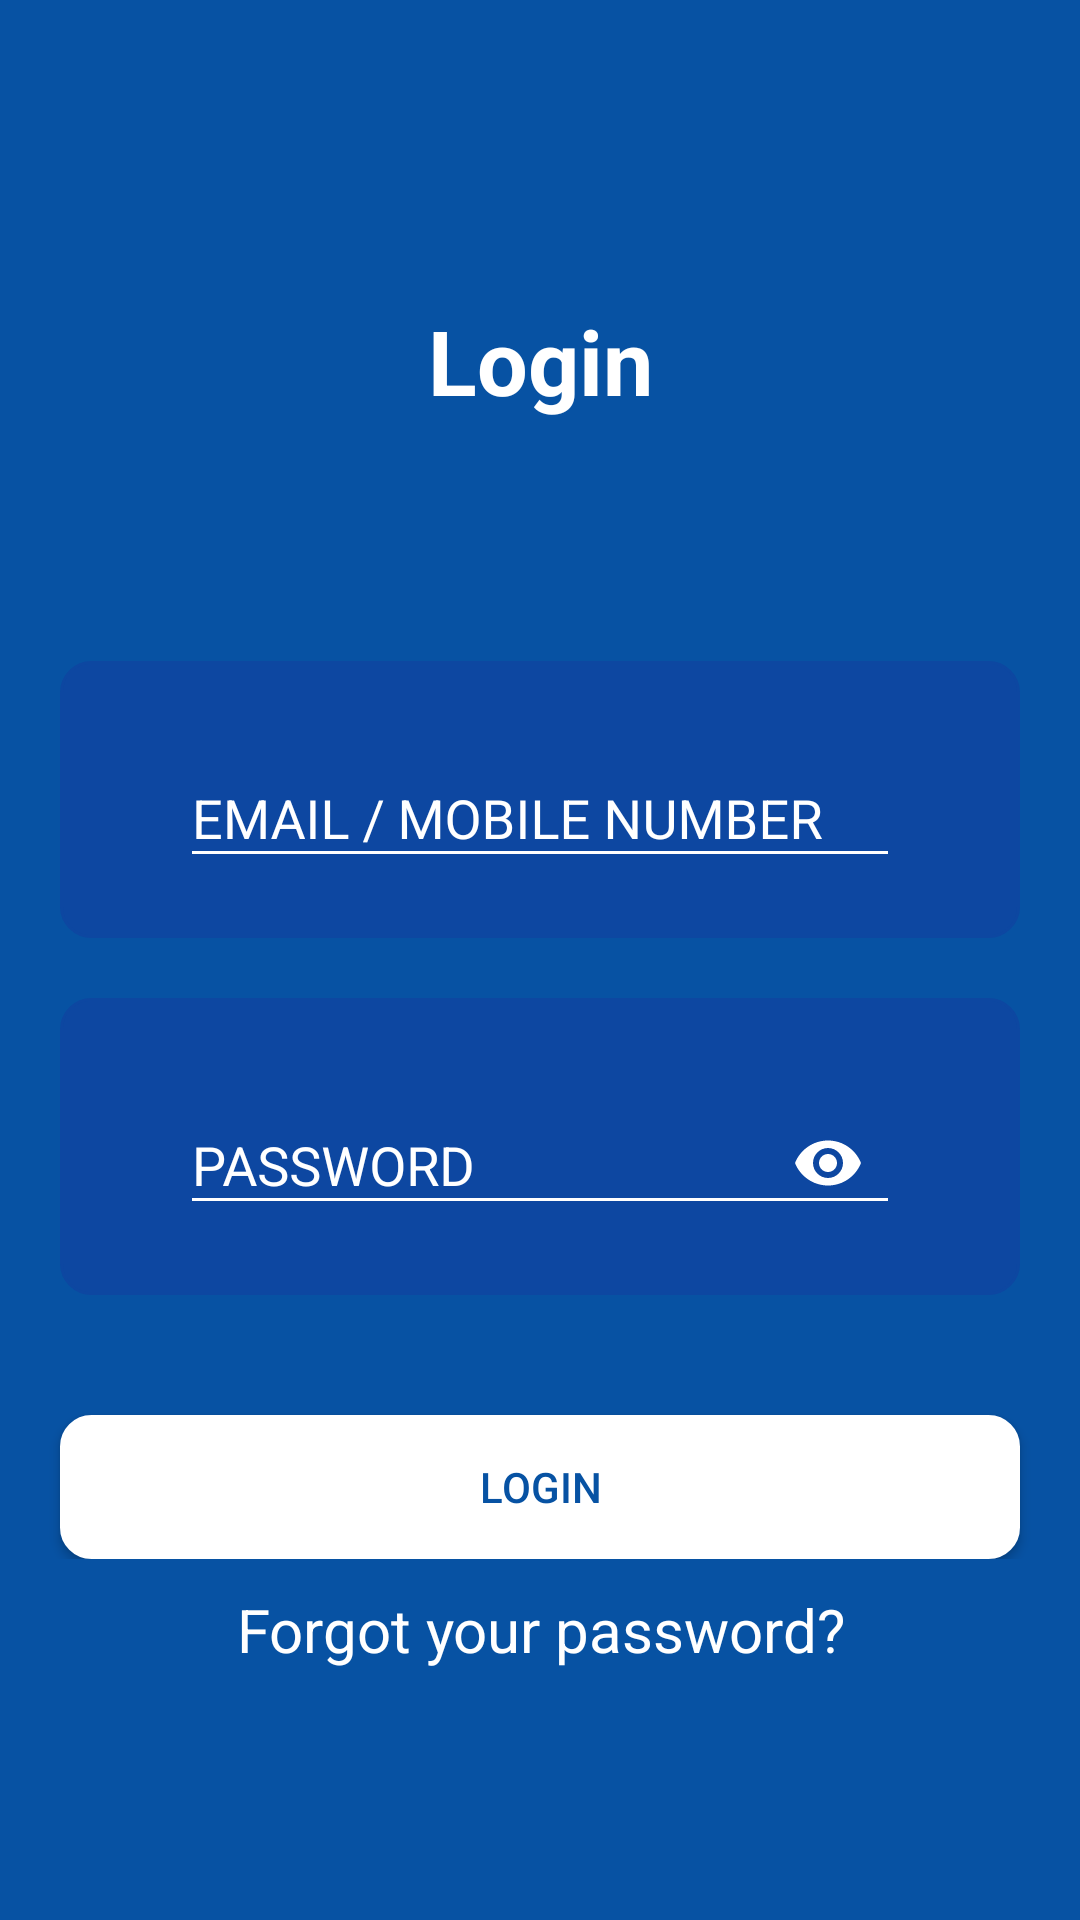

This screen was rendered from an Android layout file. Write that file and the resources it references.
<!-- AndroidManifest.xml: application theme AppTheme -->
<!-- res/layout/activity_login.xml -->
<?xml version="1.0" encoding="utf-8"?>
<android.support.v4.widget.NestedScrollView xmlns:android="http://schemas.android.com/apk/res/android"
    xmlns:tools="http://schemas.android.com/tools"
    xmlns:app="http://schemas.android.com/apk/res-auto"
    android:id="@+id/nestedScrollView"
    android:layout_width="match_parent"
    android:layout_height="match_parent"
    android:background="@color/colorPrimary"
    tools:context=".activities.LoginActivity">


    <android.support.v7.widget.LinearLayoutCompat
        android:layout_width="match_parent"
        android:layout_height="match_parent"
        android:orientation="vertical">
        <android.support.v7.widget.LinearLayoutCompat
            android:layout_width="match_parent"
            android:layout_height="match_parent"
            android:gravity="center"
            android:orientation="vertical">
            <android.support.v7.widget.LinearLayoutCompat
                android:layout_width="match_parent"
                android:layout_height="match_parent"
                android:layout_gravity="center"
                android:orientation="vertical">
                <android.support.v7.widget.AppCompatTextView
                    android:id="@+id/name"
                    android:layout_width="match_parent"
                    android:layout_height="wrap_content"
                    android:gravity="center"
                    android:text="@string/login"
                    android:textColor="@color/white"
                    android:textStyle="bold"
                    android:layout_marginTop="100dp"
                    android:layout_gravity="center"
                    android:textSize="30sp" />
            </android.support.v7.widget.LinearLayoutCompat>

            <android.support.v7.widget.LinearLayoutCompat
                android:layout_width="match_parent"
                android:layout_height="match_parent"
                android:background="@drawable/round_login_user_password"
                android:layout_marginStart="20dp"
                android:layout_marginEnd="20dp"
                android:layout_marginTop="80dp"
                android:orientation="vertical">

            <android.support.design.widget.TextInputLayout
                android:id="@+id/textInputLayoutEmail"
                android:layout_width="match_parent"
                android:layout_height="wrap_content"
                android:padding="20dp"
                android:theme="@style/MyAppTheme"
                android:textColorHint="@color/white"
                >

                <android.support.design.widget.TextInputEditText
                    android:id="@+id/textInputEditTextEmail"
                    android:layout_width="match_parent"
                    android:layout_height="wrap_content"
                    android:layout_marginLeft="20dp"
                    android:layout_marginRight="20dp"
                    android:hint="@string/username"
                    android:inputType="text"
                    android:maxLines="1"
                    android:textColor="@color/white" />
            </android.support.design.widget.TextInputLayout>

            </android.support.v7.widget.LinearLayoutCompat>

            <android.support.v7.widget.LinearLayoutCompat
                android:layout_width="match_parent"
                android:layout_height="match_parent"
                android:background="@drawable/round_login_user_password"
                android:layout_marginTop="20dp"
                android:layout_marginStart="20dp"
                android:layout_marginEnd="20dp"
                android:orientation="vertical">

            <android.support.design.widget.TextInputLayout
                android:id="@+id/textInputLayoutPassword"
                android:layout_width="match_parent"
                android:layout_height="wrap_content"
                app:passwordToggleEnabled="true"
                app:passwordToggleTint="@color/white"
                android:textColorHint="@color/white"
                android:theme="@style/MyAppTheme"
                android:padding="20dp">

                <android.support.design.widget.TextInputEditText
                    android:id="@+id/textInputEditTextPassword"
                    android:layout_width="match_parent"
                    android:layout_height="wrap_content"
                    android:layout_marginLeft="20dp"
                    android:layout_marginRight="20dp"
                    android:hint="@string/password"
                    android:inputType="textPassword"
                    android:maxLines="1"
                    android:textColor="@color/white" />
            </android.support.design.widget.TextInputLayout>

            </android.support.v7.widget.LinearLayoutCompat>


            <android.support.v7.widget.LinearLayoutCompat
                android:layout_width="match_parent"
                android:layout_height="match_parent"
                android:layout_gravity="center"
                android:orientation="horizontal">

                <android.support.v7.widget.AppCompatButton
                    android:id="@+id/appCompatButtonLogin"
                    android:layout_width="match_parent"
                    android:layout_height="wrap_content"
                    android:layout_marginTop="40dp"
                    android:layout_marginLeft="20dp"
                    android:layout_marginRight="20dp"
                    android:background="@drawable/round_button_selected"
                    android:textColor="@color/colorPrimary"
                    android:text="@string/login" />
            </android.support.v7.widget.LinearLayoutCompat>

            <android.support.v7.widget.LinearLayoutCompat
                android:layout_width="match_parent"
                android:layout_height="match_parent"
                android:layout_gravity="center"
                android:layout_marginBottom="20dp"
                android:orientation="vertical">
                <android.support.v7.widget.AppCompatTextView
                    android:id="@+id/forgotpassword"
                    android:layout_width="match_parent"
                    android:layout_height="wrap_content"
                    android:gravity="center"
                    android:text="@string/forgot_your_password"
                    android:textColor="@color/white"
                    android:layout_marginTop="10dp"
                    android:layout_gravity="center"
                    android:textSize="20sp" />
            </android.support.v7.widget.LinearLayoutCompat>
        </android.support.v7.widget.LinearLayoutCompat>

    </android.support.v7.widget.LinearLayoutCompat>
</android.support.v4.widget.NestedScrollView>
<!-- resources referenced by this layout -->
<resources>
  <color name="colorPrimary">#0752A3</color>
  <color name="white">#FFFFFF</color>
  <!-- drawable round_button_selected (drawable) -->
  <?xml version="1.0" encoding="utf-8"?>
  <selector xmlns:android="http://schemas.android.com/apk/res/android" >
      <item android:state_pressed="true" >
          <shape android:shape="rectangle"  >
              <corners android:radius="10dp" />
              <stroke android:width="1dip" android:color="#C0C0C0" />
              <gradient android:angle="-90" android:startColor="#C0C0C0" android:endColor="#C0C0C0"  />
          </shape>
      </item>
      <item android:state_focused="true">
          <shape android:shape="rectangle"  >
              <corners android:radius="10dp" />
              <stroke android:width="1dip" android:color="@color/white" />
              <solid android:color="@color/white"/>
          </shape>
      </item>
      <item >
          <shape android:shape="rectangle"  >
              <corners android:radius="10dp" />
              <stroke android:width="1dip" android:color="@color/white" />
              <gradient android:angle="-90" android:startColor="@color/white" android:endColor="@color/white" />
          </shape>
      </item>
  </selector>
  <!-- drawable round_login_user_password (drawable) -->
  <?xml version="1.0" encoding="utf-8"?>
  <selector xmlns:android="http://schemas.android.com/apk/res/android" >
      <item android:state_pressed="true" >
          <shape android:shape="rectangle"  >
              <corners android:radius="30dp" />
              <stroke android:width="1dip" android:color="#C0C0C0" />
              <gradient android:angle="-90" android:startColor="#C0C0C0" android:endColor="#C0C0C0"  />
          </shape>
      </item>
      <item android:state_focused="true">
          <shape android:shape="rectangle"  >
              <corners android:radius="30dp" />
              <stroke android:width="1dip" android:color="@color/colorPrimaryDark" />
              <solid android:color="@color/colorPrimaryDark"/>
          </shape>
      </item>
      <item >
          <shape android:shape="rectangle"  >
              <corners android:radius="10dp" />
              <stroke android:width="1dip" android:color="@color/colorPrimaryDark" />
              <gradient android:angle="-90" android:startColor="@color/colorPrimaryDark" android:endColor="@color/colorPrimaryDark" />
          </shape>
      </item>
  </selector>
  <string name="forgot_your_password">Forgot your password?</string>
  <string name="login">Login</string>
  <string name="password">PASSWORD</string>
  <string name="username">EMAIL / MOBILE NUMBER</string>
  <style name="MyAppTheme" parent="Theme.AppCompat.Light.DarkActionBar">
          <item name="colorPrimary">@color/white</item>
          <item name="colorPrimaryDark">@color/white</item>
          <item name="colorControlActivated">@color/white</item>
          <item name="android:colorForeground">@color/white</item>
          <item name="colorControlNormal">@color/white</item>
          <item name="android:textColorSecondary">@color/white</item>
      </style>
  <style name="AppTheme" parent="Theme.AppCompat.Light.DarkActionBar">
          
          <item name="colorPrimary">@color/colorPrimary</item>
          <item name="colorPrimaryDark">@color/colorPrimaryDark</item>
          <item name="colorAccent">@color/colorAccent</item>
          <item name="windowActionBar">false</item>
          <item name="windowNoTitle">true</item>
          <item name="android:windowFullscreen">true</item>
          <item name="android:windowDisablePreview">true</item>
          <item name="android:windowIsTranslucent">true</item>
      </style>
  <color name="colorPrimaryDark">#0D47A1</color>
  <color name="colorAccent">#283593</color>
</resources>
